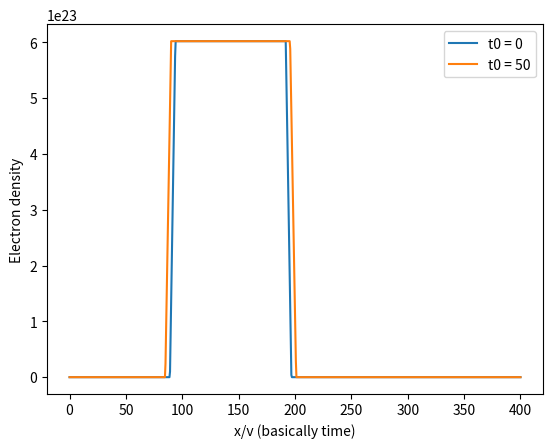

Python code for this plot:
import numpy as np
import matplotlib.pyplot as plt

class SynthDat():
    """
    Class for creating synthetic 2d data that mimics SWARM data.
    """

    def __init__(self, fs = 2, v = 7615, n = 1000):
        """
        Constructor.
        ----------------------------------------
        Takes:
            fs - sampling frequency [Hz]
            v - velocity of satellite [m/s]
            n - size of one grid dimension
        """
        self.fs = fs
        self.v = v
        self.dx = v/fs #grid point distance
        self.n = n


    def gauss_curve2d(self, amplitude, x, y, meanx, meany, stdx, stdy):
        """
        2D Gaussian bell function
        """
        first = (x - meanx)**2/(2*stdx**2)
        second = (y - meany)**2/(2*stdy**2)
        return(amplitude*np.exp(-(first + second)))

    def flatfunc(self,A, x, y, width, stepwidth , xpos, ypos):
        """
        Defines a flat cylinder with continous borders
        """
        #A = self.amplitude
        B = self.background

        width_circ = width + stepwidth
        incline = (A-B)/(stepwidth)
        r = np.sqrt((x - xpos)**2 + (y - ypos)**2)

        if r <= width:
            return A

        elif width < r < width_circ:
            return(-(r- width)*incline + A)

        else:
            return B


    def flatfunc_vec(self, A, satpos, width, stepwidth, bobpos):
        """
        Generalized flatfunc for any dimension
        -----------------------------------------------
        takes:
            A - scalar max amplitude
            satpos - array with [x, y, ...] positions of satellite
            width - width of bubble
            stepwidth - width of incline
            bobpos - array with [x, y, ...] positions of bubble

        returns:
            Electron density at satellite position
        """

        width_circ = width + stepwidth
        incline = (A)/stepwidth
        r = np.sqrt(np.sum((satpos - bobpos)**2))

        if r <= width:
            return A

        elif width < r < width_circ:
            return((width - r)*incline + A)

        else:
            return 0

    def add_bubble(self, A, width, stepwidth, bobpos):
        """
        Adds bubble to data from flatfunc_vec method
        """
        if self.data == True:
            self.data = np.zeros((n, n))
        xs = np.arange(self.n)*obj.dx
        ys = np.arange(self.n)*obj.dx
        Xs, Ys = np.meshgrid(xs, ys)
        for i in range(len(self.data)):
            for j in range(len(self.data[i])):
                self.data[i,j] += obj.flatfunc_vec(A, np.array([Xs[i, j], Ys[i, j]]), width, stepwidth, bobpos)


    def density(self, r, C = 6.022e23):
        """
        The density of a bubble with a constant electron count.
        standard of C is set to Avogadros number
        """
        area = 4/3*np.pi*r**3
        return(C/area)


    def multibob(self, satpos, bobpos, width, stepwidth, A):
        """
        Function for summing over multiple flatfunc bubbles.
        takes:
            satpos - array with [x, y, ...] positions of satellite
            bobpos - list of bubble position arrays
            width - list of widths
            stepwidth - list of stepwidths
            A - list of amplitudes

        returns
            ne - electron density at position
        """
        test = len(bobpos) == len(width) == len(stepwidth) == len(A)
        msg = "Variables in multibob were not of equal length"
        assert test, msg

        ne = 0
        for i in range(len(bobpos)):
            ne = ne + self.flatfunc_vec(A[i], satpos, width[i],\
                                    stepwidth[i], bobpos[i])
        return(ne)

    def satrun(self,t0, t1, satpos, satdir, bobpos, bobvel, width, C, diffus):
        """
        Generates synthetic data for one satellite.
        takes:
            t0 - initial sampling time [s]
            t1 - final sampling time [s]
            satpos - array with initial satellite positions [m]
            satdir - direction of satellite velocity
            bobpos - list of initial bubble positions [m]
            bobvel - list of bubble velocities [m/s]
            width - list of initial bubble widths [m]
            C - list of total electron content in bubble
            diffus - time derivative of width [m/s]
        returns:
        nes - array with electron density values
        """

        n = int((t1 - t0)*self.fs) #nr of samples
        times = np.linspace(t0, t1, n)
        nes = np.zeros(n)
        stepwidth = np.zeros_like(width)
        A = np.zeros_like(width)
        dt = times[1] - times[0]

        for i in range(len(bobpos)):
            bobpos[i] = bobpos[i] + t0*bobvel[i]
            width[i] = width[i] + t0*diffus[i]

        for i in range(n):
            satpos = satpos + satdir*self.v*dt#update satellite position

            for j in range(len(bobpos)):
                bobpos[j] = bobpos[j] + bobvel[j]*dt #update bubble positions
                width[j] = width[j] + diffus[j]*dt #update bubble width
                stepwidth[j] = width[j]/10
                A[j] = self.density(width[j], C[j])
            nes[i] = self.multibob(satpos, bobpos, width, stepwidth, A)

        return(nes)


    def satrun2(self,t0, t1, satpos, satdir, bobpos, bobvel, width, A, growth):
        """
        Generates synthetic data for one satellite.
        takes:
            t0 - initial sampling time [s]
            t1 - final sampling time [s]
            satpos - array with initial satellite positions [m]
            satdir - direction of satellite velocity
            bobpos - list of initial bubble positions [m]
            bobvel - list of bubble velocities [m/s]
            width - list of initial bubble widths [m]
            A - list of electron density in bubble
            growth - time derivative of width [m/s]
        returns:
        nes - array with electron density values
        """

        n = int((t1 - t0)*self.fs) #nr of samples
        times = np.linspace(t0, t1, n)
        nes = np.zeros(n)
        stepwidth = np.zeros_like(width)
        dt = times[1] - times[0]

        temp_bobpos = np.zeros_like(bobpos) + bobpos

        for i in range(n):
            satpos = satpos + satdir*self.v*dt #update satellite position

            for j in range(len(bobpos)):
                temp_bobpos[j] = temp_bobpos[j] + bobvel[j]*dt #update bubble positions
                width[j] = width[j] + growth[j]*dt #update bubble width
                stepwidth[j] = width[j]/10
            nes[i] = self.multibob(satpos, temp_bobpos, width, stepwidth, A)


        return(nes)


if __name__ == "__main__":
    t0 = 0
    t1 = 400
    fs = 2
    n = int((t1 - t0)*fs)
    v = 7615
    obj = SynthDat(fs = fs, v = v, n = n)


    width = np.array([17,18,19,20])*v

    c = 6.022e23
    C = np.zeros_like(width)+c

    diffus = np.array([0.01,0.01,0.01,0.01])*v

    bobpos1 = np.array([50, 0])*v
    bobpos2 = np.array([100, 0])*v
    bobpos3 = np.array([150, 0])*v
    bobpos4 = np.array([250, 0])*v
    bobpos = np.array([bobpos1, bobpos2, bobpos3, bobpos4])

    bobvel1 = np.array([0, 0])*v
    bobvel2 = np.array([0, 0])*v
    bobvel3 = np.array([0, 0])*v
    bobvel4 = np.array([0, 0])*v
    bobvel = np.array([bobvel1, bobvel2, bobvel3, bobvel4])

    satpos = np.array([0, 0])
    satdir = np.array([1, 0])

    width = np.array([50])*v
    C = np.array([c])
    diffus = np.array([0.01])*v
    bobpos = np.array([np.array([150, 0])])*v
    bobvel = np.array([np.array([-0.05, 0])])*v

    satpossies = np.linspace(0, t1*v, n)
    xs = np.linspace(-500*v, 500*v, 500)
    ys = np.linspace(-500*v, 500*v, 500)
    Xs, Ys = np.meshgrid(xs, ys)

    # data = np.zeros_like(Xs)
    # for i in range(len(data)):
    #     for j in range(len(data[i])):
    #         possies = np.array([Xs[i, j], Ys[i, j]])
    #         data[i, j] = obj.multibob(possies, bobpos, width, width/5, obj.density(width))
    #
    # plt.figure()
    # plt.pcolormesh(Xs, Ys, data, cmap = "magma")
    # plt.colorbar()
    # plt.plot(satpossies, np.zeros_like(satpossies), "r.")
    # plt.legend(["Satellite path"])
    # plt.show()

    nes = obj.satrun2(t0, t1, satpos, satdir, bobpos, bobvel, width, C, diffus)

    t0 += 50
    t1 += 50
    n = int((t1 - t0)*fs)
    nes2 = obj.satrun2(t0, t1, satpos, satdir, bobpos, bobvel, width, C, diffus)

    times = np.linspace(t0, t1, n)
    xs = np.linspace(0, v*(t1 - t0), n)
    plt.plot(xs/v, nes)
    plt.plot(xs/v, nes2)
    plt.xlabel("x/v (basically time)")
    plt.ylabel("Electron density")
    plt.legend(["t0 = 0", "t0 = 50"])
    plt.show()
